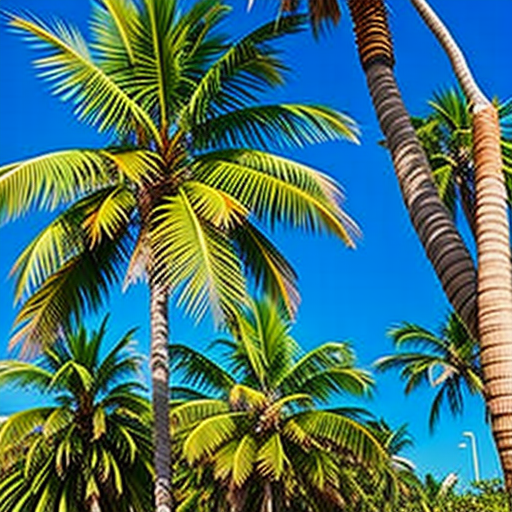
Generation parameters embedded in this image by AUTOMATIC1111 Stable Diffusion web UI or a fork of it (Forge, ...) (PNG 'parameters' text chunk):
palm tree, 
Negative prompt: (low quality, worst quality, extra fingers, deformed hands, polydactyl:1.5), (monochrome, grayscale:1.5), bad-picture-chill-75v, realisticvision-negative-embedding, negative_hand-neg, ng_deepnegative_v1_75t
Steps: 20, Sampler: DPM++ 2M Karras, CFG scale: 7, Seed: 3778685235, Size: 512x512, Model hash: 463d6a9fe8, Model: absolutereality_v181, ControlNet 0: "Module: none, Model: control_v1p_sd15_qrcode_monster [a6e58995], Weight: 1.2, Resize Mode: Crop and Resize, Low Vram: False, Guidance Start: 0, Guidance End: 1, Pixel Perfect: True, Control Mode: Balanced", TI hashes: "negative_hand-neg: 73b524a2da12", Version: 1.6.0